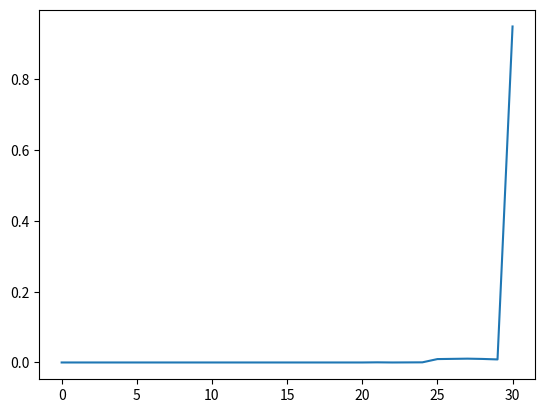

This chart was generated by the following Python code:
import numpy as np
import matplotlib.pyplot as plt

np.random.seed(3)

num = 5000

np.random.seed(3)
a = np.random.randint(0, 100, size=num)
c = 5 * np.ones(num)
L = np.zeros_like(a)

K = 30
p = np.zeros(K + 1)

L[0] = 28
for i in range(1, num):
    d = min(c[i], L[i - 1])
    L[i] = min(L[i - 1] + a[i] - d, K)
    p[L[i]] += 1

p /= p.sum()
plt.clf()
plt.plot(p)
plt.savefig('queue-discrete-loss-p.pdf')
print(a.sum()/c.sum())
